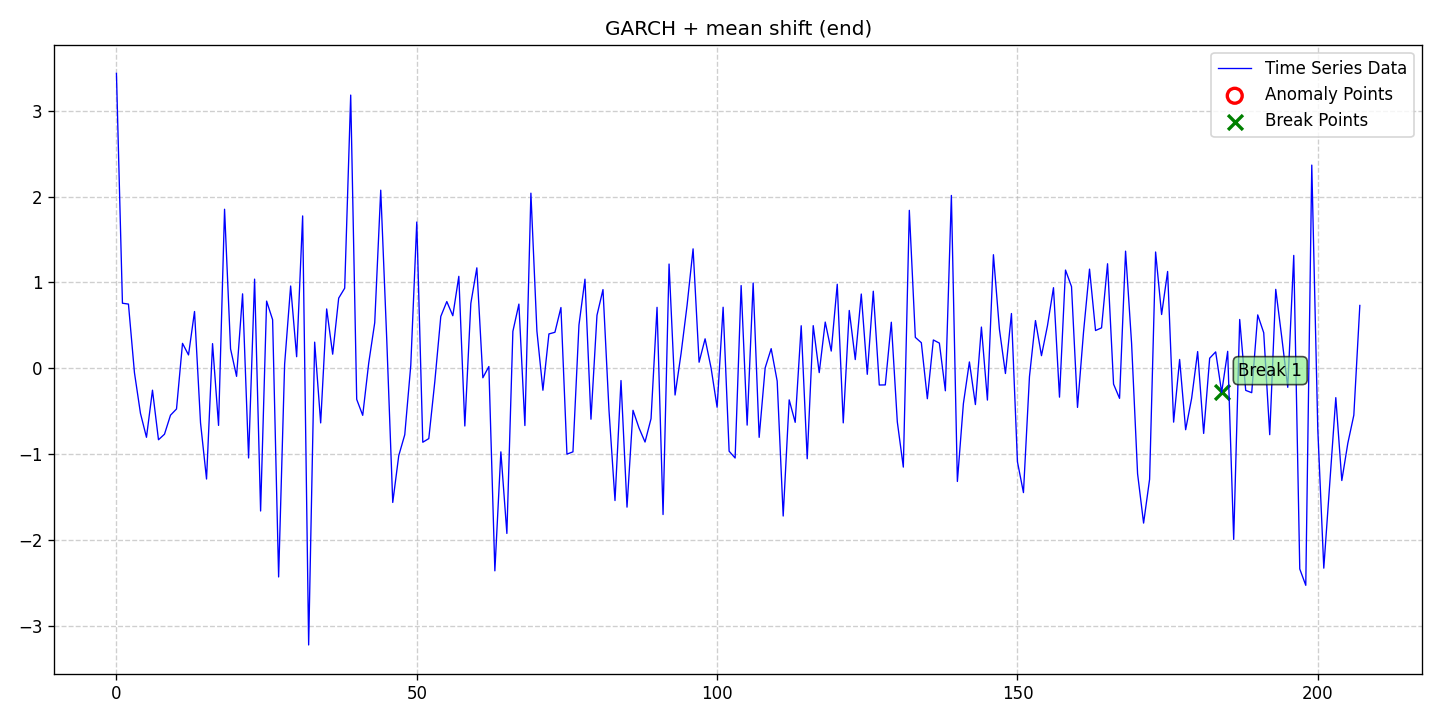

The file beside this chart, header and first rows:
date, data, stationary, det_lin_up, det_lin_down, det_quad, det_cubic, det_exp, det_damped, stoc_trend, volatility, single_seas, multiple_seas, point_anom_single, point_anom_multi, collect_anom, context_anom, mean_shift, var_shift, trend_shift, point_anom_count, point_anom_location, point_anom_point, collect_anom_count
2020-01-01, 3.437, 0, 0, 0, 0, 0, 0, 0, 0, 1, 0, 0, 0, 0, 0, 0, 1, 0, 0, 0, none, , 0
2020-01-02, 0.758, 0, 0, 0, 0, 0, 0, 0, 0, 1, 0, 0, 0, 0, 0, 0, 1, 0, 0, 0, none, , 0
2020-01-03, 0.748, 0, 0, 0, 0, 0, 0, 0, 0, 1, 0, 0, 0, 0, 0, 0, 1, 0, 0, 0, none, , 0
2020-01-04, -0.05181, 0, 0, 0, 0, 0, 0, 0, 0, 1, 0, 0, 0, 0, 0, 0, 1, 0, 0, 0, none, , 0
2020-01-05, -0.526, 0, 0, 0, 0, 0, 0, 0, 0, 1, 0, 0, 0, 0, 0, 0, 1, 0, 0, 0, none, , 0
2020-01-06, -0.8048, 0, 0, 0, 0, 0, 0, 0, 0, 1, 0, 0, 0, 0, 0, 0, 1, 0, 0, 0, none, , 0
2020-01-07, -0.2556, 0, 0, 0, 0, 0, 0, 0, 0, 1, 0, 0, 0, 0, 0, 0, 1, 0, 0, 0, none, , 0
2020-01-08, -0.8336, 0, 0, 0, 0, 0, 0, 0, 0, 1, 0, 0, 0, 0, 0, 0, 1, 0, 0, 0, none, , 0
2020-01-09, -0.7688, 0, 0, 0, 0, 0, 0, 0, 0, 1, 0, 0, 0, 0, 0, 0, 1, 0, 0, 0, none, , 0
2020-01-10, -0.5474, 0, 0, 0, 0, 0, 0, 0, 0, 1, 0, 0, 0, 0, 0, 0, 1, 0, 0, 0, none, , 0
2020-01-11, -0.4747, 0, 0, 0, 0, 0, 0, 0, 0, 1, 0, 0, 0, 0, 0, 0, 1, 0, 0, 0, none, , 0
2020-01-12, 0.2903, 0, 0, 0, 0, 0, 0, 0, 0, 1, 0, 0, 0, 0, 0, 0, 1, 0, 0, 0, none, , 0
2020-01-13, 0.1552, 0, 0, 0, 0, 0, 0, 0, 0, 1, 0, 0, 0, 0, 0, 0, 1, 0, 0, 0, none, , 0
2020-01-14, 0.6615, 0, 0, 0, 0, 0, 0, 0, 0, 1, 0, 0, 0, 0, 0, 0, 1, 0, 0, 0, none, , 0
2020-01-15, -0.6366, 0, 0, 0, 0, 0, 0, 0, 0, 1, 0, 0, 0, 0, 0, 0, 1, 0, 0, 0, none, , 0
2020-01-16, -1.291, 0, 0, 0, 0, 0, 0, 0, 0, 1, 0, 0, 0, 0, 0, 0, 1, 0, 0, 0, none, , 0
2020-01-17, 0.2871, 0, 0, 0, 0, 0, 0, 0, 0, 1, 0, 0, 0, 0, 0, 0, 1, 0, 0, 0, none, , 0
2020-01-18, -0.6663, 0, 0, 0, 0, 0, 0, 0, 0, 1, 0, 0, 0, 0, 0, 0, 1, 0, 0, 0, none, , 0
2020-01-19, 1.854, 0, 0, 0, 0, 0, 0, 0, 0, 1, 0, 0, 0, 0, 0, 0, 1, 0, 0, 0, none, , 0
2020-01-20, 0.2252, 0, 0, 0, 0, 0, 0, 0, 0, 1, 0, 0, 0, 0, 0, 0, 1, 0, 0, 0, none, , 0
2020-01-21, -0.09452, 0, 0, 0, 0, 0, 0, 0, 0, 1, 0, 0, 0, 0, 0, 0, 1, 0, 0, 0, none, , 0
2020-01-22, 0.8674, 0, 0, 0, 0, 0, 0, 0, 0, 1, 0, 0, 0, 0, 0, 0, 1, 0, 0, 0, none, , 0
2020-01-23, -1.046, 0, 0, 0, 0, 0, 0, 0, 0, 1, 0, 0, 0, 0, 0, 0, 1, 0, 0, 0, none, , 0
2020-01-24, 1.039, 0, 0, 0, 0, 0, 0, 0, 0, 1, 0, 0, 0, 0, 0, 0, 1, 0, 0, 0, none, , 0
2020-01-25, -1.664, 0, 0, 0, 0, 0, 0, 0, 0, 1, 0, 0, 0, 0, 0, 0, 1, 0, 0, 0, none, , 0
2020-01-26, 0.7828, 0, 0, 0, 0, 0, 0, 0, 0, 1, 0, 0, 0, 0, 0, 0, 1, 0, 0, 0, none, , 0
2020-01-27, 0.5659, 0, 0, 0, 0, 0, 0, 0, 0, 1, 0, 0, 0, 0, 0, 0, 1, 0, 0, 0, none, , 0
2020-01-28, -2.433, 0, 0, 0, 0, 0, 0, 0, 0, 1, 0, 0, 0, 0, 0, 0, 1, 0, 0, 0, none, , 0
2020-01-29, 0.04697, 0, 0, 0, 0, 0, 0, 0, 0, 1, 0, 0, 0, 0, 0, 0, 1, 0, 0, 0, none, , 0
2020-01-30, 0.9587, 0, 0, 0, 0, 0, 0, 0, 0, 1, 0, 0, 0, 0, 0, 0, 1, 0, 0, 0, none, , 0
2020-01-31, 0.1343, 0, 0, 0, 0, 0, 0, 0, 0, 1, 0, 0, 0, 0, 0, 0, 1, 0, 0, 0, none, , 0
2020-02-01, 1.776, 0, 0, 0, 0, 0, 0, 0, 0, 1, 0, 0, 0, 0, 0, 0, 1, 0, 0, 0, none, , 0
2020-02-02, -3.225, 0, 0, 0, 0, 0, 0, 0, 0, 1, 0, 0, 0, 0, 0, 0, 1, 0, 0, 0, none, , 0
2020-02-03, 0.3043, 0, 0, 0, 0, 0, 0, 0, 0, 1, 0, 0, 0, 0, 0, 0, 1, 0, 0, 0, none, , 0
2020-02-04, -0.6372, 0, 0, 0, 0, 0, 0, 0, 0, 1, 0, 0, 0, 0, 0, 0, 1, 0, 0, 0, none, , 0
2020-02-05, 0.6914, 0, 0, 0, 0, 0, 0, 0, 0, 1, 0, 0, 0, 0, 0, 0, 1, 0, 0, 0, none, , 0
2020-02-06, 0.164, 0, 0, 0, 0, 0, 0, 0, 0, 1, 0, 0, 0, 0, 0, 0, 1, 0, 0, 0, none, , 0
2020-02-07, 0.8175, 0, 0, 0, 0, 0, 0, 0, 0, 1, 0, 0, 0, 0, 0, 0, 1, 0, 0, 0, none, , 0
2020-02-08, 0.9333, 0, 0, 0, 0, 0, 0, 0, 0, 1, 0, 0, 0, 0, 0, 0, 1, 0, 0, 0, none, , 0
2020-02-09, 3.184, 0, 0, 0, 0, 0, 0, 0, 0, 1, 0, 0, 0, 0, 0, 0, 1, 0, 0, 0, none, , 0
2020-02-10, -0.363, 0, 0, 0, 0, 0, 0, 0, 0, 1, 0, 0, 0, 0, 0, 0, 1, 0, 0, 0, none, , 0
2020-02-11, -0.5488, 0, 0, 0, 0, 0, 0, 0, 0, 1, 0, 0, 0, 0, 0, 0, 1, 0, 0, 0, none, , 0
2020-02-12, 0.06028, 0, 0, 0, 0, 0, 0, 0, 0, 1, 0, 0, 0, 0, 0, 0, 1, 0, 0, 0, none, , 0
2020-02-13, 0.5311, 0, 0, 0, 0, 0, 0, 0, 0, 1, 0, 0, 0, 0, 0, 0, 1, 0, 0, 0, none, , 0
2020-02-14, 2.076, 0, 0, 0, 0, 0, 0, 0, 0, 1, 0, 0, 0, 0, 0, 0, 1, 0, 0, 0, none, , 0
2020-02-15, 0.3377, 0, 0, 0, 0, 0, 0, 0, 0, 1, 0, 0, 0, 0, 0, 0, 1, 0, 0, 0, none, , 0
2020-02-16, -1.564, 0, 0, 0, 0, 0, 0, 0, 0, 1, 0, 0, 0, 0, 0, 0, 1, 0, 0, 0, none, , 0
2020-02-17, -1.019, 0, 0, 0, 0, 0, 0, 0, 0, 1, 0, 0, 0, 0, 0, 0, 1, 0, 0, 0, none, , 0
2020-02-18, -0.7748, 0, 0, 0, 0, 0, 0, 0, 0, 1, 0, 0, 0, 0, 0, 0, 1, 0, 0, 0, none, , 0
2020-02-19, 0.03231, 0, 0, 0, 0, 0, 0, 0, 0, 1, 0, 0, 0, 0, 0, 0, 1, 0, 0, 0, none, , 0
2020-02-20, 1.704, 0, 0, 0, 0, 0, 0, 0, 0, 1, 0, 0, 0, 0, 0, 0, 1, 0, 0, 0, none, , 0
2020-02-21, -0.8625, 0, 0, 0, 0, 0, 0, 0, 0, 1, 0, 0, 0, 0, 0, 0, 1, 0, 0, 0, none, , 0
2020-02-22, -0.8201, 0, 0, 0, 0, 0, 0, 0, 0, 1, 0, 0, 0, 0, 0, 0, 1, 0, 0, 0, none, , 0
2020-02-23, -0.1574, 0, 0, 0, 0, 0, 0, 0, 0, 1, 0, 0, 0, 0, 0, 0, 1, 0, 0, 0, none, , 0
2020-02-24, 0.604, 0, 0, 0, 0, 0, 0, 0, 0, 1, 0, 0, 0, 0, 0, 0, 1, 0, 0, 0, none, , 0
2020-02-25, 0.7774, 0, 0, 0, 0, 0, 0, 0, 0, 1, 0, 0, 0, 0, 0, 0, 1, 0, 0, 0, none, , 0
2020-02-26, 0.6122, 0, 0, 0, 0, 0, 0, 0, 0, 1, 0, 0, 0, 0, 0, 0, 1, 0, 0, 0, none, , 0
2020-02-27, 1.071, 0, 0, 0, 0, 0, 0, 0, 0, 1, 0, 0, 0, 0, 0, 0, 1, 0, 0, 0, none, , 0
2020-02-28, -0.6731, 0, 0, 0, 0, 0, 0, 0, 0, 1, 0, 0, 0, 0, 0, 0, 1, 0, 0, 0, none, , 0
2020-02-29, 0.7556, 0, 0, 0, 0, 0, 0, 0, 0, 1, 0, 0, 0, 0, 0, 0, 1, 0, 0, 0, none, , 0
... 148 more rows
